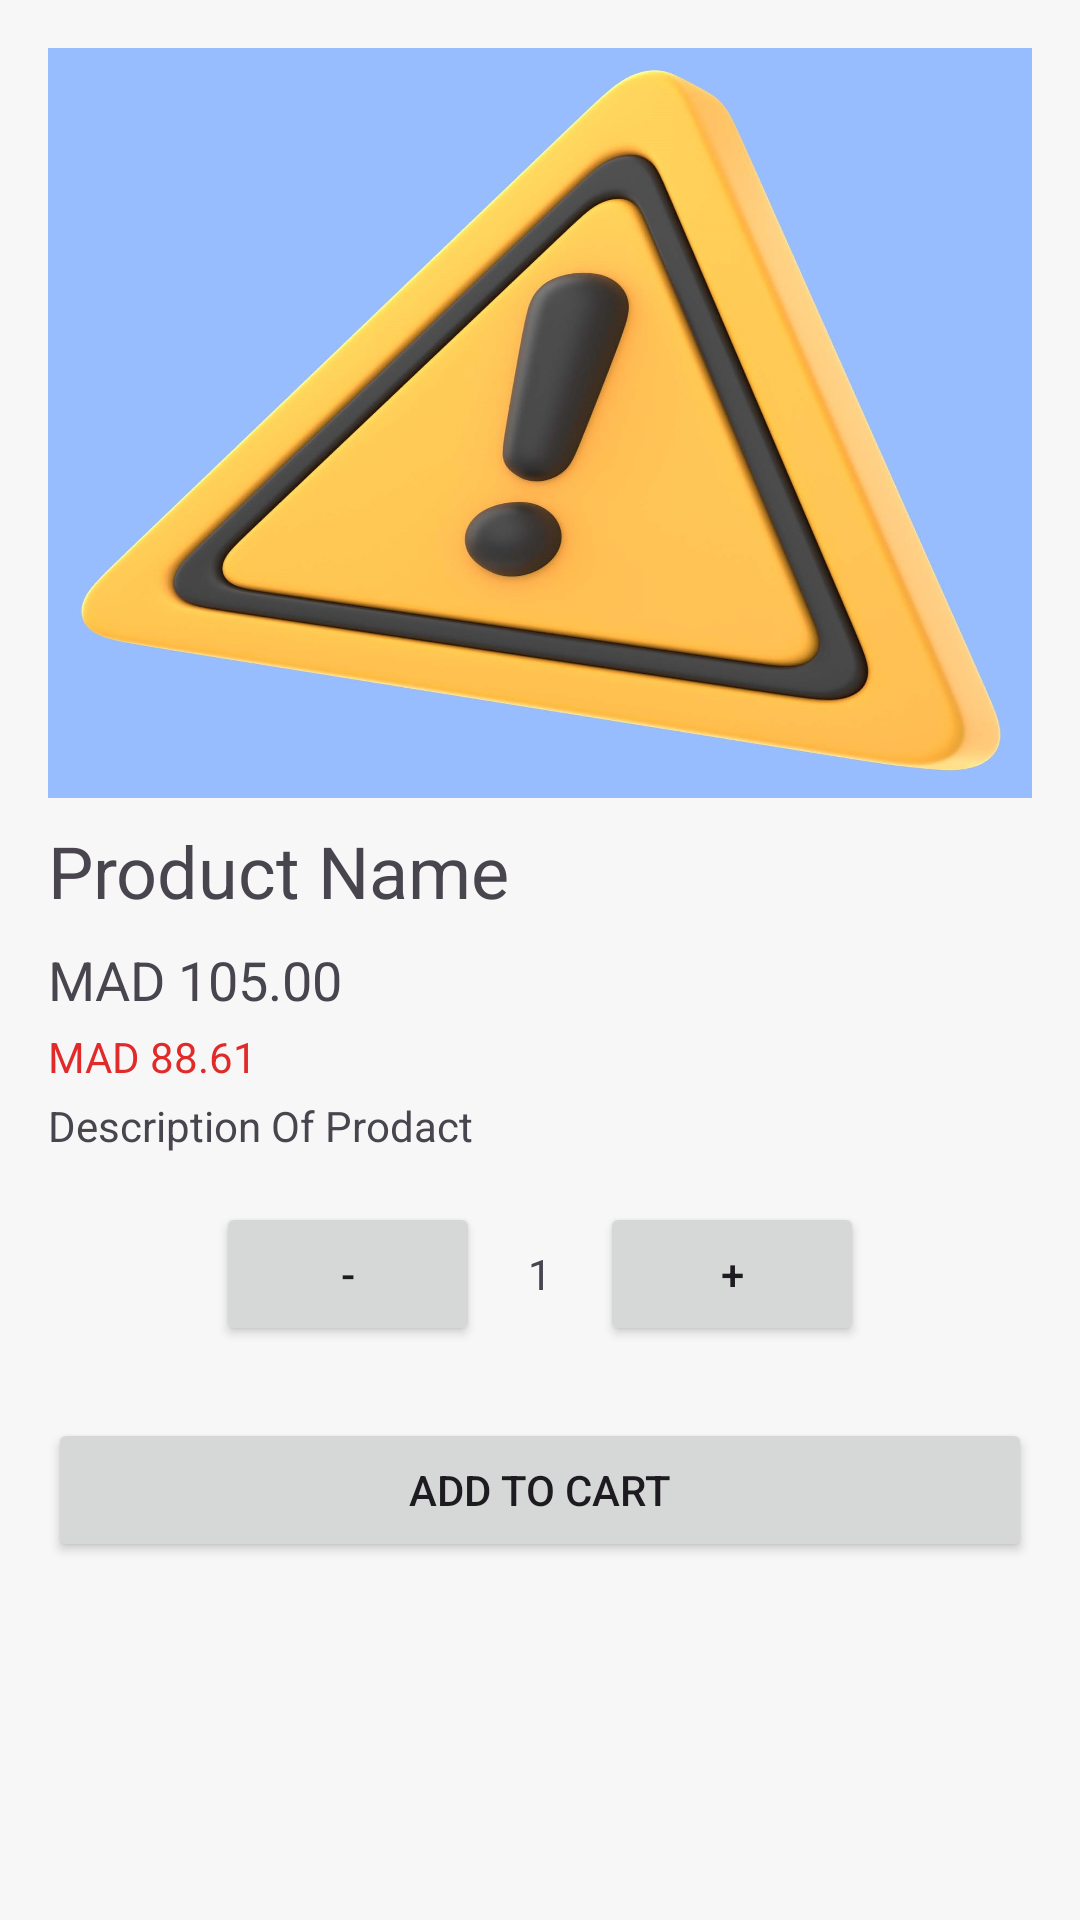

Write the Android layout XML for this screen, with the resource values it uses.
<!-- AndroidManifest.xml: application theme Theme.MyApplication -->
<!-- res/layout/activity_product_detail.xml -->
<?xml version="1.0" encoding="utf-8"?>
<ScrollView xmlns:android="http://schemas.android.com/apk/res/android"
    android:layout_width="match_parent"
    android:layout_height="match_parent"
    xmlns:tools="http://schemas.android.com/tools"
    android:fillViewport="true"
    tools:context=".View.ProductDetailActivity">

    <LinearLayout
        android:layout_width="match_parent"
        android:layout_height="wrap_content"
        android:orientation="vertical"
        android:padding="16dp">

        <ImageView
            android:id="@+id/productImage"
            android:layout_width="match_parent"
            android:layout_height="250dp"
            android:scaleType="fitXY"
            android:src="@drawable/background_error" />

        <TextView
            android:id="@+id/productName"
            android:layout_width="match_parent"
            android:layout_height="wrap_content"
            android:textSize="24sp"
            android:text="Product Name"
            android:layout_marginTop="8dp" />

        <TextView
            android:id="@+id/productPrice"
            android:layout_width="wrap_content"
            android:layout_height="wrap_content"
            android:textSize="18sp"
            android:text="MAD 105.00"
            android:layout_marginTop="8dp" />
        <TextView
            android:id="@+id/productDiscountPrice"
            android:layout_width="wrap_content"
            android:layout_height="wrap_content"
            android:textSize="14sp"
            android:textColor="@color/red"
            android:text="MAD 88.61"
            android:layout_marginTop="4dp" />
        <TextView
            android:id="@+id/productDiscriptiton"
            android:layout_width="wrap_content"
            android:layout_height="wrap_content"
            android:textSize="14sp"
            android:text="@string/description_of_prodact"
            android:maxLines="1"
            android:layout_marginTop="4dp" />

        

        <LinearLayout
            android:layout_width="wrap_content"
            android:layout_height="wrap_content"
            android:layout_gravity="center"
            android:orientation="horizontal"
            android:layout_marginTop="16dp">

            <Button
                android:id="@+id/decreaseQuantity"
                android:layout_width="wrap_content"
                android:layout_height="wrap_content"
                android:text="-" />

            <TextView
                android:id="@+id/quantityText"
                android:layout_width="wrap_content"
                android:layout_height="wrap_content"
                android:text="1"
                android:paddingLeft="16dp"
                android:paddingRight="16dp" />

            <Button
                android:id="@+id/increaseQuantity"
                android:layout_width="wrap_content"
                android:layout_height="wrap_content"
                android:text="+" />

            
        </LinearLayout>

        <Button
            android:id="@+id/addToCartButton"
            android:layout_width="match_parent"
            android:layout_height="wrap_content"
            android:text="Add to Cart"
            android:layout_marginTop="24dp" />

        
    </LinearLayout>
</ScrollView>
<!-- resources referenced by this layout -->
<resources>
  <color name="red">#e12a2a</color>
  <!-- drawable background_error: jpg bitmap (drawable, 244097 bytes) -->
  <string name="description_of_prodact">Description Of Prodact</string>
  <style name="Theme.MyApplication" parent="Theme.Material3.DayNight.NoActionBar">
          <item name="colorPrimary">@color/lavender</item>
          <item name="colorPrimaryVariant">@color/lavender</item>
          <item name="colorOnPrimary">@color/white</item>
          <item name="colorPrimaryDark">@color/lavender</item>
          <item name="colorSecondary">@color/teal_200</item>
          <item name="colorSecondaryVariant">@color/teal_700</item>
          <item name="colorOnSecondary">@color/black</item>
          <item name="android:statusBarColor">@color/lavender</item>
          <item name="android:windowBackground">@color/white</item>
      </style>
  <color name="lavender">#e18c3c</color>
  <color name="white">#F7F7F7</color>
  <color name="teal_200">#fdd50d</color>
  <color name="teal_700">#3C91E1</color>
  <color name="black">#171717</color>
</resources>
